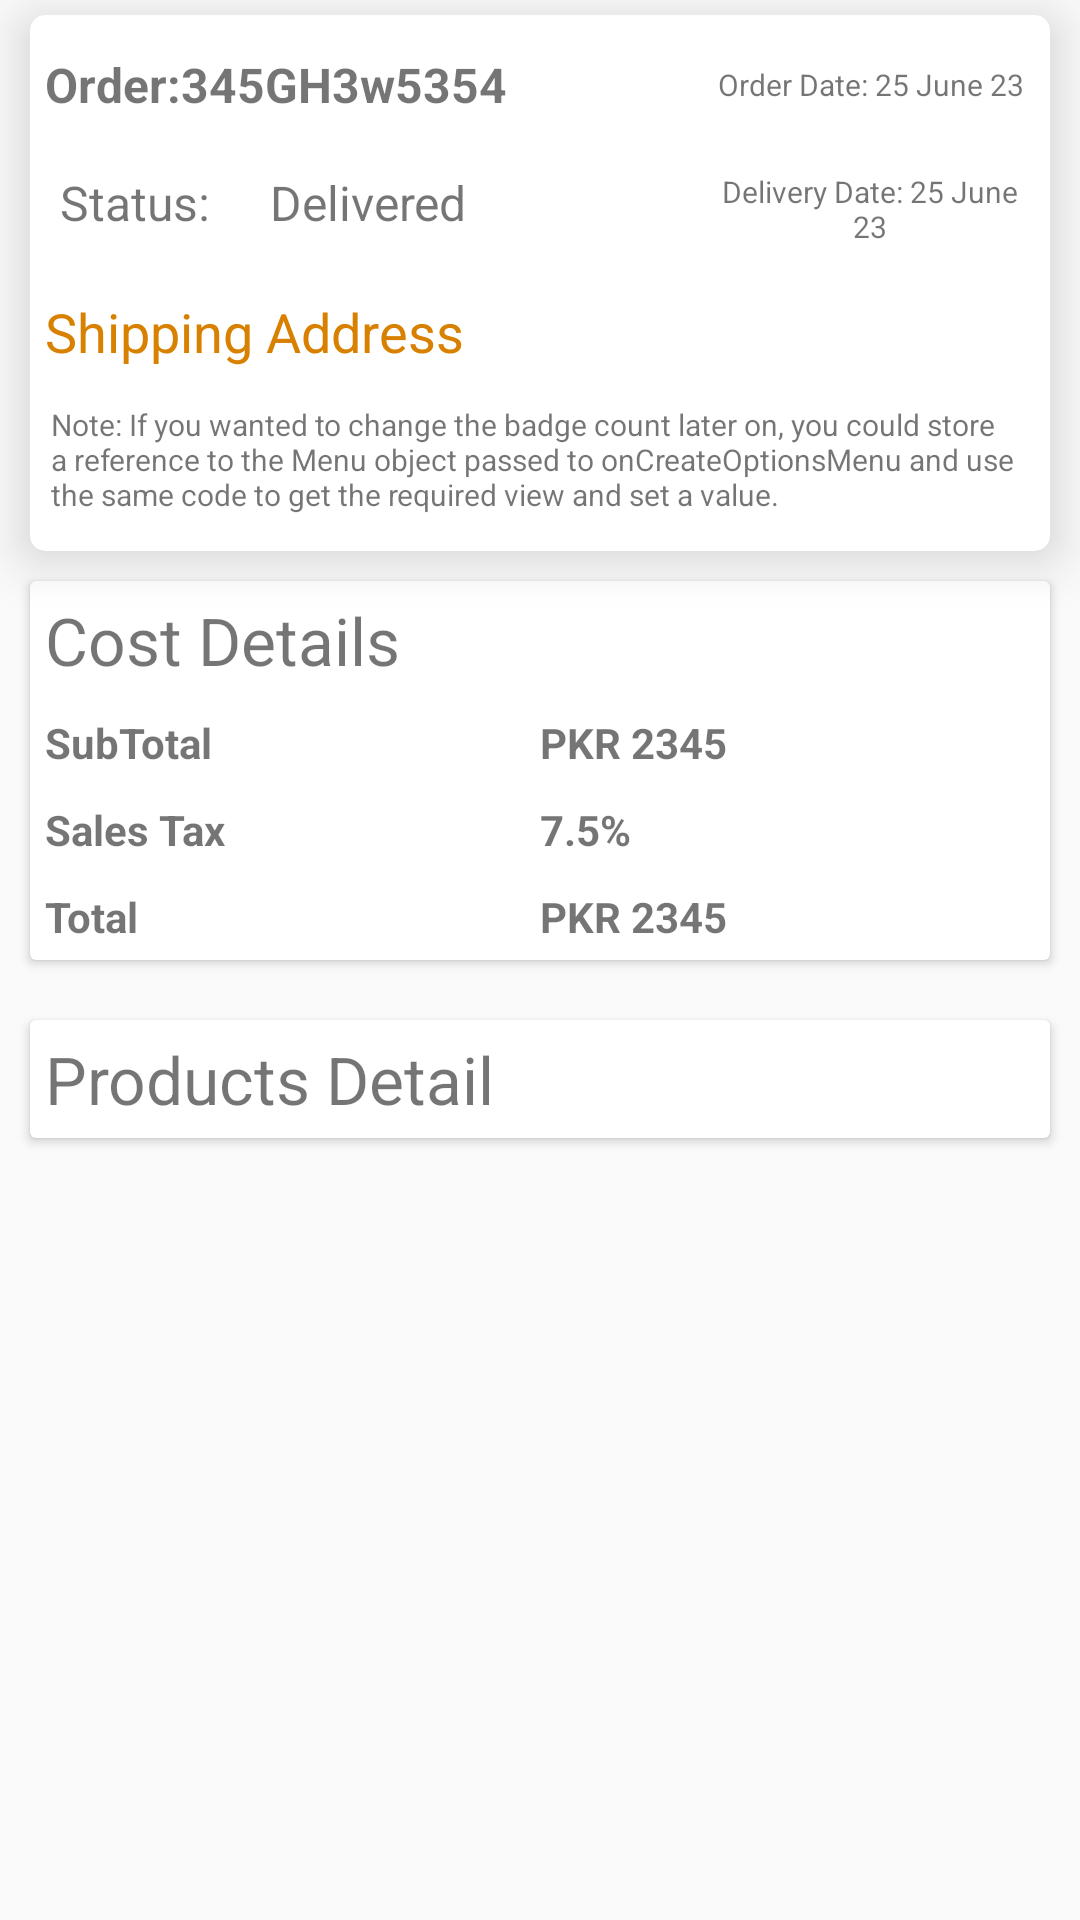

Android layout source for this screen:
<!-- AndroidManifest.xml: application theme Theme.Ecom -->
<!-- res/layout/activity_order_details.xml -->
<?xml version="1.0" encoding="utf-8"?>
<LinearLayout xmlns:android="http://schemas.android.com/apk/res/android"
    xmlns:app="http://schemas.android.com/apk/res-auto"
    android:layout_width="match_parent"
    android:layout_height="wrap_content"
    android:orientation="vertical">

    <androidx.cardview.widget.CardView
        android:id="@+id/itemOrder"
        android:layout_width="match_parent"
        android:layout_height="wrap_content"
        android:layout_marginLeft="10sp"
        android:layout_marginTop="5sp"
        android:layout_marginRight="10sp"
        android:background="#EFEEEE"
        android:elevation="10sp"
        app:cardCornerRadius="5sp"
        app:cardElevation="10sp">


        <androidx.appcompat.widget.LinearLayoutCompat
            android:layout_width="match_parent"
            android:layout_height="match_parent"
            android:layout_marginBottom="5sp"
            android:orientation="vertical">

            <LinearLayout
                android:layout_width="match_parent"
                android:layout_height="0sp"
                android:layout_weight="1"
                android:orientation="horizontal"
                android:padding="5sp">

                <TextView
                    android:id="@+id/order_item_id"
                    android:layout_width="0sp"
                    android:textStyle="bold"
                    android:layout_gravity="center"
                    android:layout_height="match_parent"
                    android:layout_marginTop="5sp"
                    android:layout_weight="2"
                    android:gravity="top"
                    android:maxLines="1"
                    android:text="Order:345GH3w5354"
                    android:textSize="16sp" />

                <TextView
                    android:id="@+id/order_item_date"
                    android:layout_width="0sp"
                    android:layout_gravity="center"
                    android:gravity="center"
                    android:layout_height="match_parent"
                    android:layout_marginTop="5sp"
                    android:layout_weight="1"
                    android:text="Order Date: 25 June 23"
                    android:textSize="10sp" />

            </LinearLayout>

            <LinearLayout
                android:layout_width="match_parent"
                android:layout_height="0sp"
                android:layout_weight="1"
                android:orientation="horizontal"
                android:padding="5sp">

                <LinearLayout
                    android:layout_width="0sp"
                    android:layout_height="match_parent"
                    android:layout_weight="2"
                    android:layout_gravity="center"
                    android:orientation="horizontal"
                    android:padding="5sp">

                    <TextView
                        android:layout_width="0sp"
                        android:layout_height="match_parent"
                        android:layout_marginTop="5sp"
                        android:layout_weight="1"
                        android:gravity="top"
                        android:maxLines="1"
                        android:text="Status:"
                        android:textSize="16sp" />

                    <TextView
                        android:id="@+id/order_item_status"
                        android:layout_width="0sp"
                        android:layout_height="match_parent"
                        android:layout_marginTop="5sp"
                        android:layout_weight="2"
                        android:gravity="top"
                        android:maxLines="1"
                        android:text="Delivered"
                        android:textSize="16sp" />
                </LinearLayout>

                <TextView
                    android:id="@+id/order_item_delivery_Date"
                    android:layout_width="0sp"
                    android:layout_gravity="center"
                    android:gravity="center"
                    android:layout_height="match_parent"
                    android:layout_marginTop="5sp"
                    android:layout_weight="1"
                    android:text="Delivery Date: 25 June 23"
                    android:textSize="10sp" />
            </LinearLayout>



            <TextView
                android:layout_width="match_parent"
                android:layout_height="0sp"
                android:layout_marginTop="10sp"

                android:layout_weight="1"
                android:maxLines="5"
                android:paddingLeft="5sp"
                android:layout_marginBottom="5sp"
                android:textColor="@color/common_border_color"
                android:text="Shipping Address"
                android:textSize="18sp" />

            <TextView
                android:id="@+id/order_item_shipping_address"
                android:layout_width="match_parent"
                android:layout_height="0sp"
                android:layout_marginTop="5sp"
                android:layout_weight="1"
                android:maxLines="5"
                android:layout_margin="7sp"
                android:text="Note: If you wanted to change the badge count later on, you could store a reference to the Menu object passed to onCreateOptionsMenu and use the same code to get the required view and set a value."
                android:textSize="10sp" />
        </androidx.appcompat.widget.LinearLayoutCompat>
    </androidx.cardview.widget.CardView>
    <androidx.cardview.widget.CardView
        android:id="@+id/costCardView"
        android:layout_width="match_parent"
        android:layout_height="wrap_content"
        android:layout_margin="10sp"
        android:visibility="visible">

        <LinearLayout
            android:layout_width="match_parent"
            android:layout_height="match_parent"
            android:orientation="vertical">

            <TextView
                android:id="@+id/textView7"
                android:layout_width="match_parent"
                android:layout_height="wrap_content"
                android:layout_marginTop="5sp"
                android:layout_marginBottom="5sp"
                android:layout_weight="1"
                android:paddingStart="5sp"
                android:text="Cost Details"
                android:textSize="22sp" />

            <LinearLayout
                android:layout_width="match_parent"
                android:layout_height="match_parent"
                android:layout_marginTop="5sp"
                android:layout_marginBottom="5sp"
                android:layout_weight="1"
                android:orientation="horizontal">


                <TextView
                    android:id="@+id/textView45"
                    android:layout_width="0sp"
                    android:layout_height="wrap_content"
                    android:layout_weight="1"
                    android:paddingStart="5sp"
                    android:text="SubTotal"
                    android:textStyle="bold" />

                <TextView
                    android:id="@+id/ordersSubTotalAmount"
                    android:layout_width="0sp"
                    android:layout_height="wrap_content"
                    android:layout_weight="1"
                    android:text="PKR 2345"
                    android:textStyle="bold" />
            </LinearLayout>

            <LinearLayout
                android:layout_width="match_parent"
                android:layout_height="match_parent"
                android:layout_marginTop="5sp"
                android:layout_marginBottom="5sp"
                android:layout_weight="1"
                android:orientation="horizontal">


                <TextView
                    android:id="@+id/textView456"
                    android:layout_width="0sp"
                    android:layout_height="wrap_content"
                    android:layout_weight="1"
                    android:paddingStart="5sp"
                    android:text="Sales Tax"
                    android:textStyle="bold" />

                <TextView
                    android:id="@+id/ordersSalesTaxAmount"
                    android:layout_width="0sp"
                    android:layout_height="wrap_content"
                    android:layout_weight="1"
                    android:text="7.5%"
                    android:textStyle="bold" />
            </LinearLayout>

            <LinearLayout
                android:layout_width="match_parent"
                android:layout_height="match_parent"
                android:layout_marginTop="5sp"
                android:layout_marginBottom="5sp"
                android:orientation="horizontal">


                <TextView
                    android:id="@+id/textView4"
                    android:layout_width="0sp"
                    android:layout_height="wrap_content"
                    android:layout_weight="1"
                    android:paddingStart="5sp"
                    android:text="Total"
                    android:textStyle="bold" />

                <TextView
                    android:id="@+id/ordersTotalAmount"
                    android:layout_width="0sp"
                    android:layout_height="wrap_content"
                    android:layout_weight="1"
                    android:text="PKR 2345"
                    android:textStyle="bold" />
            </LinearLayout>
        </LinearLayout>
    </androidx.cardview.widget.CardView>

    <androidx.cardview.widget.CardView
        android:id="@+id/card_products_recyclerview"
        android:layout_width="match_parent"
        android:layout_height="wrap_content"
        android:layout_margin="10sp"
        android:elevation="10sp"
        android:visibility="visible">


        <LinearLayout
            android:layout_width="match_parent"
            android:layout_height="match_parent"
            android:orientation="vertical">

            <TextView
                android:id="@+id/textView"
                android:layout_width="match_parent"
                android:layout_height="wrap_content"
                android:layout_marginTop="5sp"
                android:layout_marginBottom="5sp"
                android:paddingStart="5sp"
                android:text="Products Detail"
                android:textSize="22sp" />

            <androidx.recyclerview.widget.RecyclerView
                android:id="@+id/ordersProductsRecyclerview"
                app:layout_behavior="@string/appbar_scrolling_view_behavior"
                android:layoutAnimation="@anim/layout_animation"
                android:layout_width="match_parent"
                android:layout_height="wrap_content">

            </androidx.recyclerview.widget.RecyclerView>

        </LinearLayout>

    </androidx.cardview.widget.CardView>

</LinearLayout>
<!-- resources referenced by this layout -->
<resources>
  <color name="common_border_color">#D88100</color>
  <style name="Theme.Ecom" parent="Theme.AppCompat.Light.DarkActionBar">
          
          <item name="colorPrimary">#FF9800</item>
          <item name="titleTextColor">@color/black</item>
          <item name="colorPrimaryVariant">#553301</item>
          <item name="colorOnPrimary">@color/teal_700</item>
          
          <item name="colorSecondary">@color/teal_200</item>
          <item name="colorSecondaryVariant">@color/teal_700</item>
          <item name="colorOnSecondary">@color/black</item>
          
          <item name="android:statusBarColor">?attr/colorPrimaryVariant</item>
          
      </style>
  <color name="black">#FF000000</color>
  <color name="teal_700">#FF018786</color>
  <color name="teal_200">#FF03DAC5</color>
</resources>
